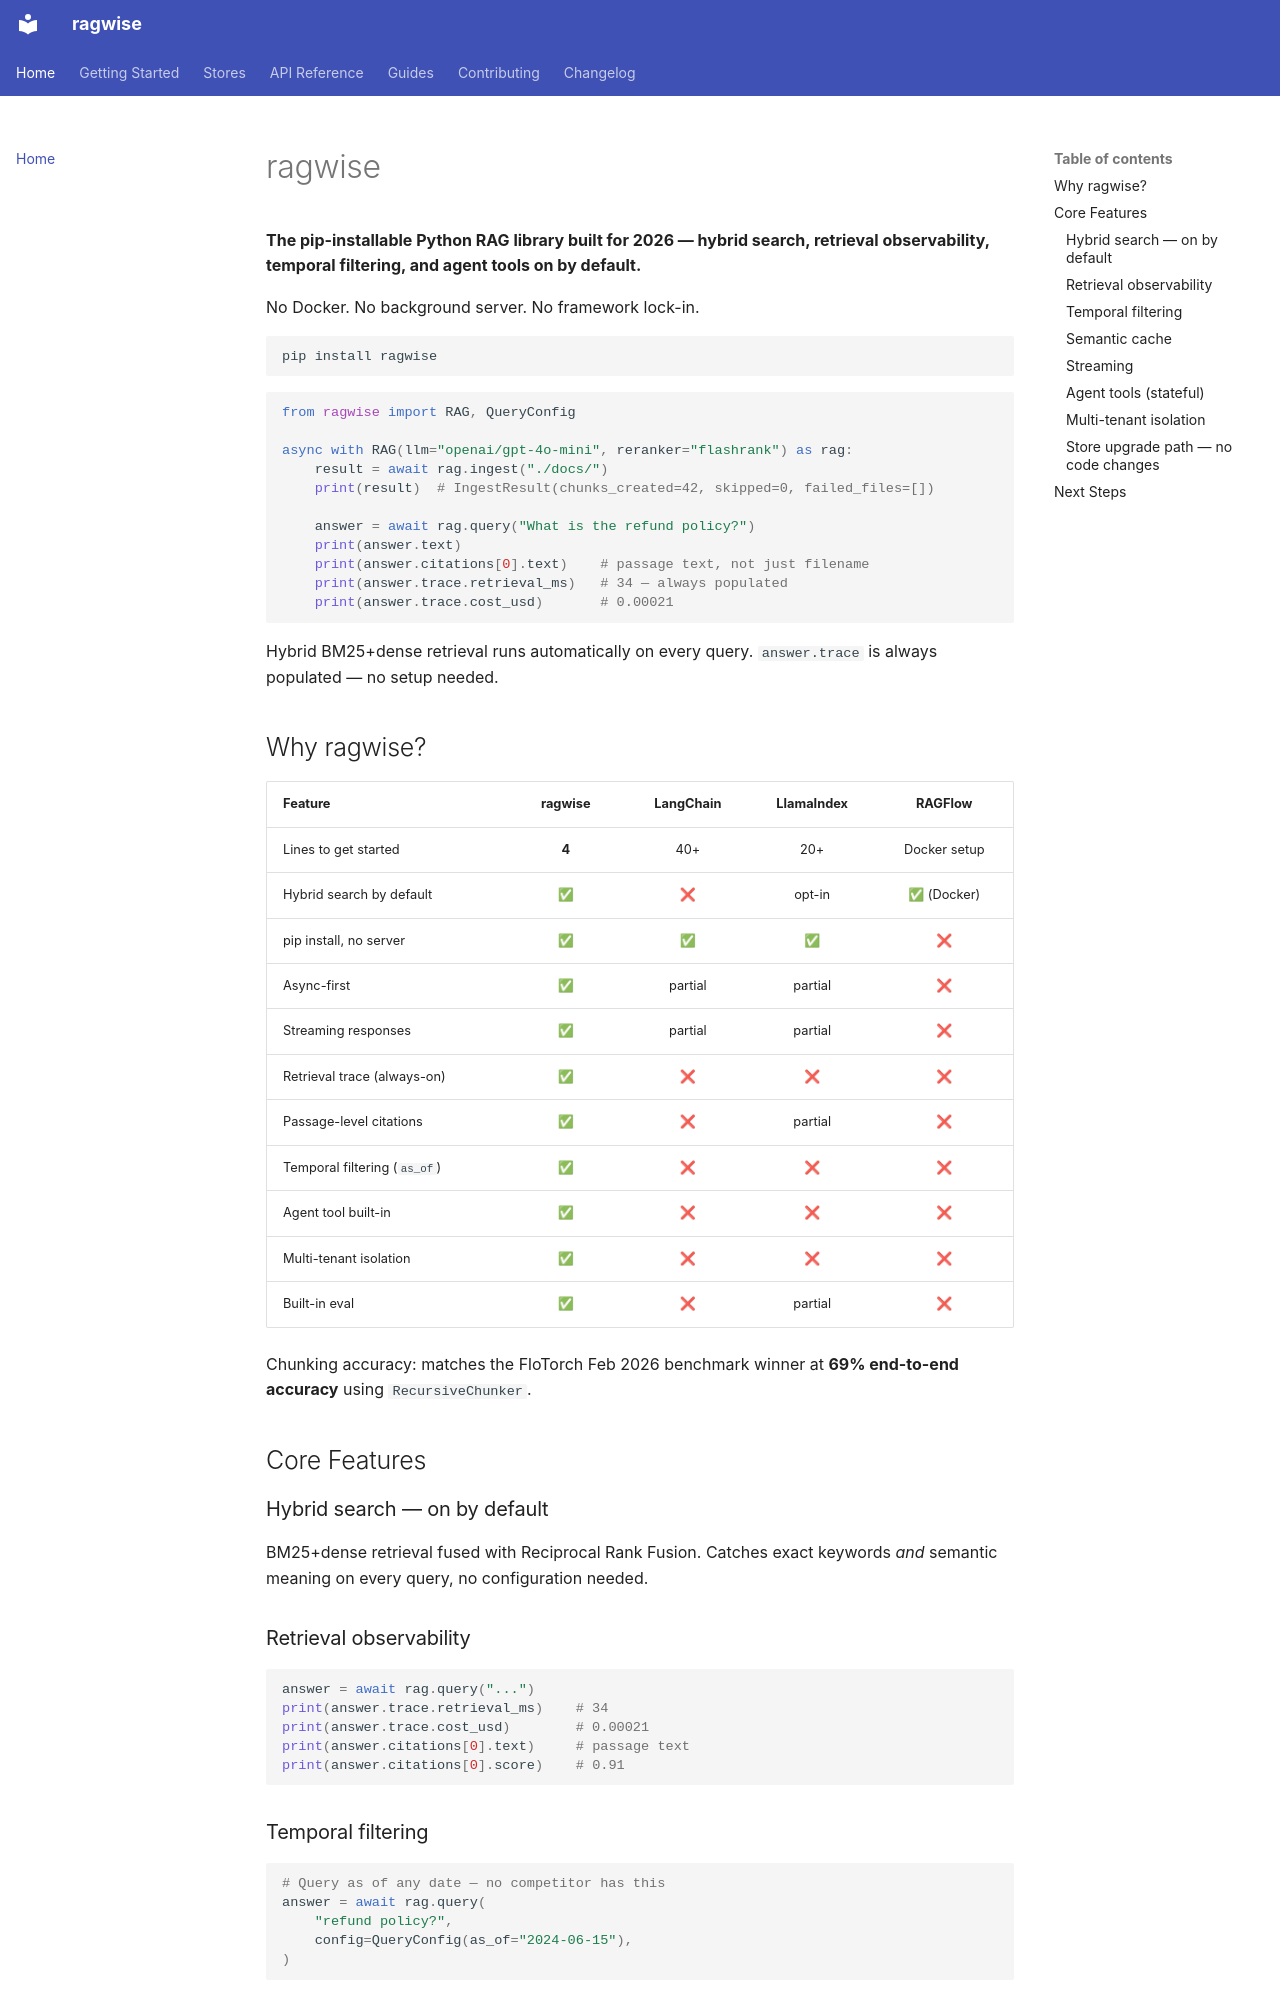

repository: laxmikanta415/ragwise · page: index.html · generator: mkdocs

# ragwise

**The pip-installable Python RAG library built for 2026 — hybrid search, retrieval observability, temporal filtering, and agent tools on by default.**

No Docker. No background server. No framework lock-in.

```bash
pip install ragwise
```

```python
from ragwise import RAG, QueryConfig

async with RAG(llm="openai/gpt-4o-mini", reranker="flashrank") as rag:
    result = await rag.ingest("./docs/")
    print(result)  # IngestResult(chunks_created=42, skipped=0, failed_files=[])

    answer = await rag.query("What is the refund policy?")
    print(answer.text)
    print(answer.citations[0].text)    # passage text, not just filename
    print(answer.trace.retrieval_ms)   # 34 — always populated
    print(answer.trace.cost_usd)       # 0.00021
```

Hybrid BM25+dense retrieval runs automatically on every query. `answer.trace` is always populated — no setup needed.

## Why ragwise?

| Feature | ragwise | LangChain | LlamaIndex | RAGFlow |
|---------|:----:|:---------:|:----------:|:-------:|
| Lines to get started | **4** | 40+ | 20+ | Docker setup |
| Hybrid search by default | ✅ | ❌ | opt-in | ✅ (Docker) |
| pip install, no server | ✅ | ✅ | ✅ | ❌ |
| Async-first | ✅ | partial | partial | ❌ |
| Streaming responses | ✅ | partial | partial | ❌ |
| Retrieval trace (always-on) | ✅ | ❌ | ❌ | ❌ |
| Passage-level citations | ✅ | ❌ | partial | ❌ |
| Temporal filtering (`as_of`) | ✅ | ❌ | ❌ | ❌ |
| Agent tool built-in | ✅ | ❌ | ❌ | ❌ |
| Multi-tenant isolation | ✅ | ❌ | ❌ | ❌ |
| Built-in eval | ✅ | ❌ | partial | ❌ |

Chunking accuracy: matches the FloTorch Feb 2026 benchmark winner at **69% end-to-end accuracy** using `RecursiveChunker`.

## Core Features

### Hybrid search — on by default
BM25+dense retrieval fused with Reciprocal Rank Fusion. Catches exact keywords *and* semantic meaning on every query, no configuration needed.

### Retrieval observability
```python
answer = await rag.query("...")
print(answer.trace.retrieval_ms)    # 34
print(answer.trace.cost_usd)        # 0.00021
print(answer.citations[0].text)     # passage text
print(answer.citations[0].score)    # 0.91
```

### Temporal filtering
```python
# Query as of any date — no competitor has this
answer = await rag.query(
    "refund policy?",
    config=QueryConfig(as_of="2024-06-15"),
)
```

### Semantic cache
```python
async with RAG(cache=True, cache_threshold=0.92, ...) as rag:
    a = await rag.query("How do refunds work?")
    print(a.trace.cache_hit)  # True on similar queries — <10ms
```
